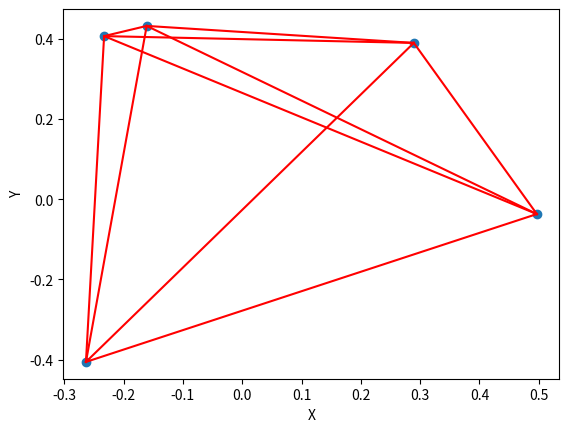

Python code for this plot:
'''
This module provides functions to generate random points in 2D space,
calculate pairwise distances between them, and visualize the points with connecting lines.
'''

import numpy as np
import matplotlib.pyplot as plt

def random_points(number_of_points):
    '''
    Generate random points in 2D space.
    Args:
        number_of_points (int): Number of random points to generate.
    Returns:
        array: 2D array containing x and y coordinates of the points.
    '''
    positions = np.random.rand(number_of_points, 2)
    return positions

def random_circle_points(number_of_points):
    '''
    Generate random points in 2D space, roughly in the shape of a circle. 
    Args:
        number_of_points (int): Number of random points to generate.
    Returns:
        array: 2D array containing x and y coordinates of the points.
    '''
    radius = 0.45 + 0.05 * np.random.rand(number_of_points)
    angles = np.random.rand(number_of_points) * 2 * np.pi
    positions = np.empty((number_of_points, 2))
    positions[:, 0] = radius * np.cos(angles)
    positions[:, 1] = radius * np.sin(angles)
    return positions

def distance_calculation(positions):
    '''
    Calculate pairwise distances between points.
    Args:
        positions (array): 2D array of x and y coordinates.
    Returns:
        array: 2D array of pairwise distances.
    '''
    # x_distance = x_positions.T - x_positions
    # y_distance = y_positions.T - y_positions
    # distance = np.sqrt(x_distance**2 + y_distance**2)
    # distance = np.sqrt((positions.T[:1]-positions[:, :1])**2 + (positions.T[1:]-positions[:, 1:])**2)
    distance = np.sqrt(np.add.reduce((positions[:, :, None]-positions.T)**2, 1))
    return distance

def plot_points(positions):
    '''
    Plot points and connect them with lines.
    Args:
        positions (array): 2D Array of x and y coordinates.
    Returns:
        None
    '''
    plt.figure()
    for i in range(positions.shape[0]):
        for j in range(i+1, positions.shape[0]):
            plt.plot([positions[i, 0], positions[j, 0]], [positions[i, 1], positions[j, 1]], color="red")
    plt.scatter(positions[:, 0], positions[:, 1])
    plt.xlabel("X")
    plt.ylabel("Y")
    plt.show()
    return

points = random_circle_points(5)
print(points)
print(distance_calculation(points))
plot_points(points)
